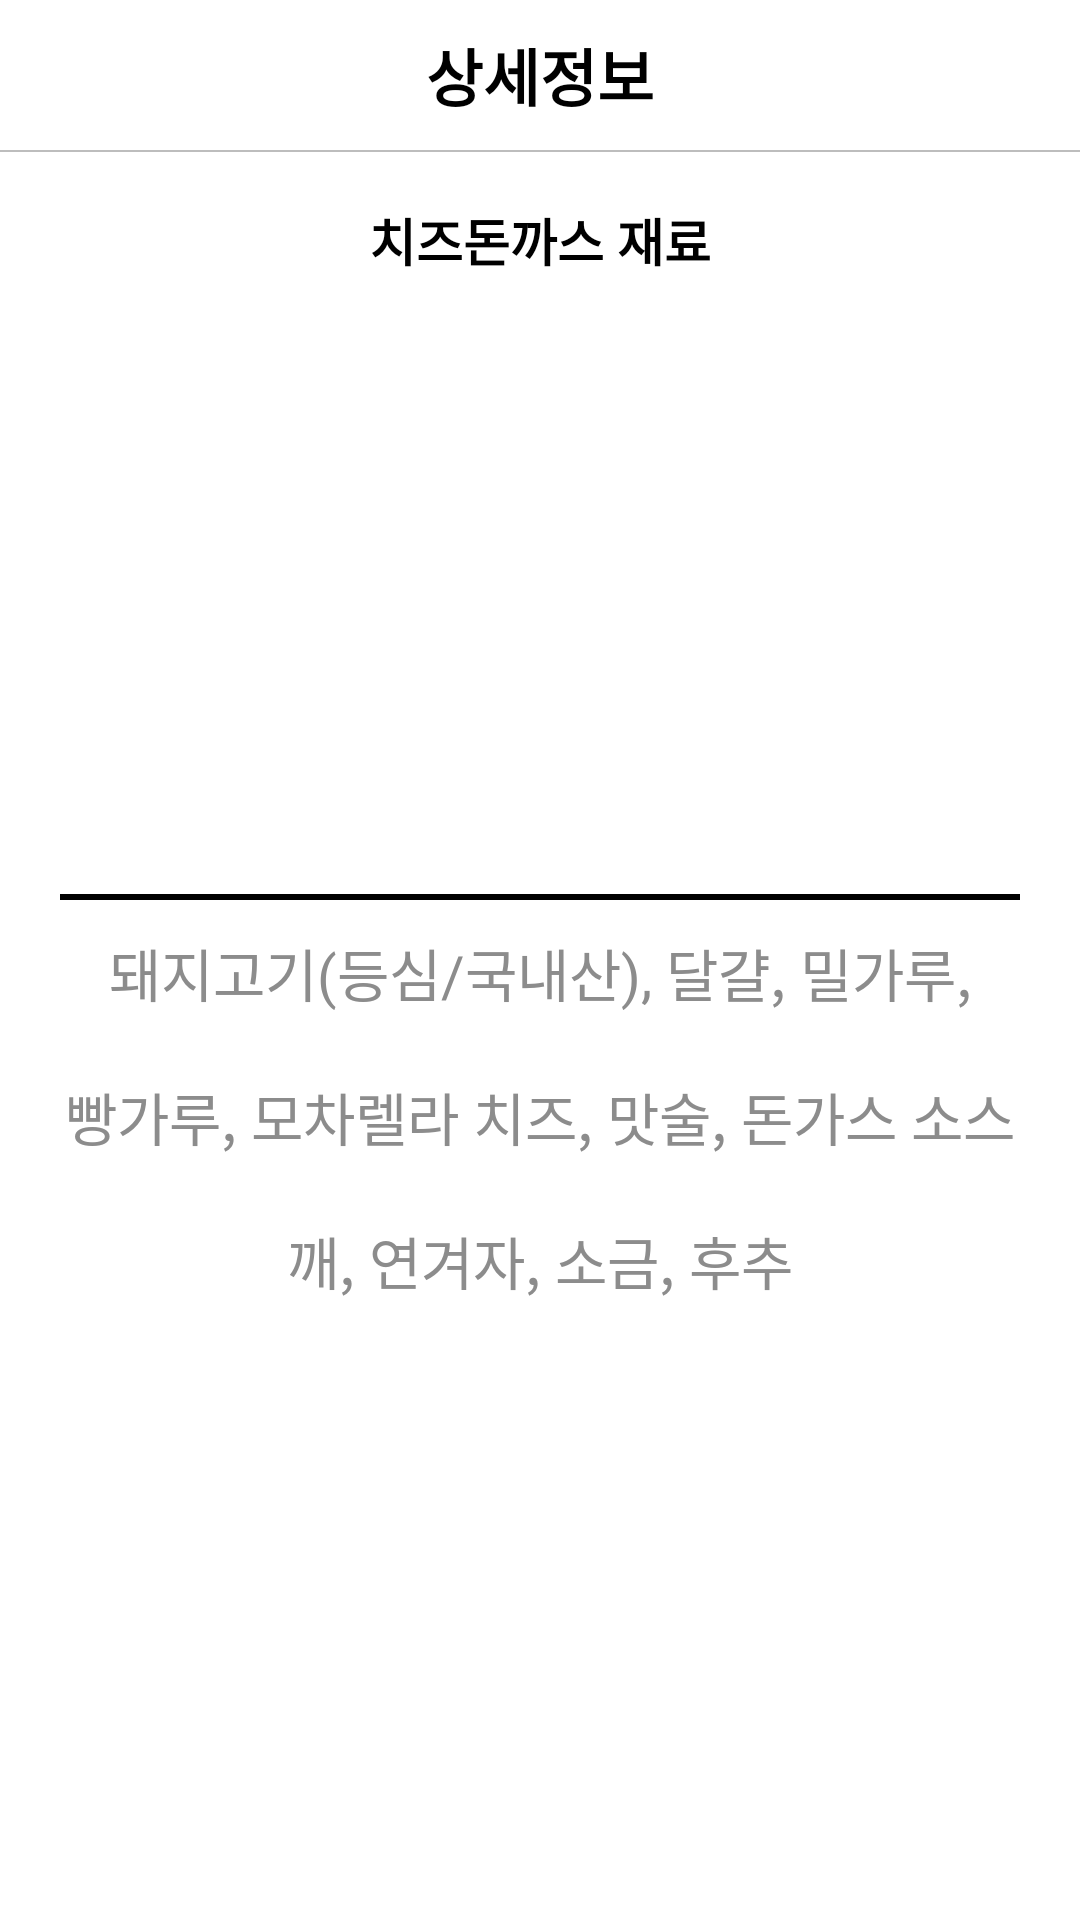

This screen was rendered from an Android layout file. Write that file and the resources it references.
<!-- AndroidManifest.xml: application theme Theme.NoticeBoard_2 -->
<!-- res/layout/activity_menuinfor02.xml -->
<?xml version="1.0" encoding="utf-8"?>
<LinearLayout xmlns:android="http://schemas.android.com/apk/res/android"
    xmlns:tools="http://schemas.android.com/tools"
    android:layout_width="match_parent"
    android:layout_height="match_parent"
    android:background="#FFFFFF"
    android:orientation="vertical"
    android:weightSum="2560">

    <LinearLayout
        android:layout_width="match_parent"
        android:layout_height="0dp"
        android:layout_weight="200"
        android:gravity="center"
        android:orientation="horizontal"
        android:weightSum="1440">

        <TextView
            android:id="@+id/detailText"
            android:layout_width="wrap_content"
            android:layout_height="wrap_content"
            android:text="상세정보"
            android:textAlignment="center"
            android:textColor="#000000"
            android:textSize="10pt"
            android:textStyle="bold" />
    </LinearLayout>

    <LinearLayout
        android:layout_width="match_parent"
        android:layout_height="0dp"
        android:layout_weight="60">

        <View
            android:layout_width="match_parent"
            android:layout_height="0.7dp"
            android:background="#BDBDBD" />
    </LinearLayout>

    <LinearLayout
        android:layout_width="wrap_content"
        android:layout_height="0dp"
        android:layout_marginLeft="20dp"
        android:layout_marginRight="20dp"
        android:layout_weight="2300"
        android:orientation="vertical">

        <LinearLayout
            android:layout_width="match_parent"
            android:layout_height="2dp"
            android:layout_marginBottom="5dp"
            android:layout_weight="10"
            android:gravity="center">

            <TextView
                android:layout_width="wrap_content"
                android:layout_height="wrap_content"
                android:text="치즈돈까스 재료"
                android:textColor="#000000"
                android:textSize="17dp"
                android:textStyle="bold" />
        </LinearLayout>

        <LinearLayout
            android:layout_width="match_parent"
            android:layout_height="0dp"
            android:layout_weight="70">

            
            <LinearLayout
                android:layout_width="match_parent"
                android:layout_height="wrap_content"
                android:layout_marginBottom="16dp"
                android:gravity="center">

                
                <ImageView
                    android:id="@+id/don"
                    android:layout_width="370dp"
                    android:layout_height="220dp"
                    android:scaleType="centerCrop"
                    android:src="@drawable/don" />
            </LinearLayout>
        </LinearLayout>

        <LinearLayout
            android:layout_width="match_parent"
            android:layout_height="2dp"
            android:background="#000000" />

        <LinearLayout
            android:layout_width="match_parent"
            android:layout_height="0dp"
            android:layout_weight="120"
            android:layout_gravity="center"
            android:orientation="vertical">

            
            <TextView
                android:id="@+id/menuEditText"
                android:layout_width="match_parent"
                android:layout_height="48dp"
                android:gravity="center"
                android:inputType="text"
                android:text="돼지고기(등심/국내산), 달걀, 밀가루,"
                android:textColor="@color/colorGray"
                android:textSize="19dp"
                tools:ignore="TouchTargetSizeCheck" />

            <TextView
                android:layout_width="match_parent"
                android:layout_height="48dp"
                android:gravity="center"
                android:inputType="text"
                android:text="빵가루, 모차렐라 치즈, 맛술, 돈가스 소스"
                android:textColor="@color/colorGray"
                android:textSize="19dp"
                tools:ignore="TouchTargetSizeCheck" />

            <TextView
                android:layout_width="match_parent"
                android:layout_height="48dp"
                android:gravity="center"
                android:inputType="text"
                android:text="깨, 연겨자, 소금, 후추"
                android:textColor="@color/colorGray"
                android:textSize="19dp"
                tools:ignore="TouchTargetSizeCheck" />


        </LinearLayout>
    </LinearLayout>
</LinearLayout>
<!-- resources referenced by this layout -->
<resources>
  <color name="colorGray">#8C8C8C</color>
  <style name="Theme.NoticeBoard_2" parent="Base.Theme.NoticeBoard_2" />
  <style name="Base.Theme.NoticeBoard_2" parent="Theme.AppCompat.Light">
          
          
  
  
      </style>
</resources>
